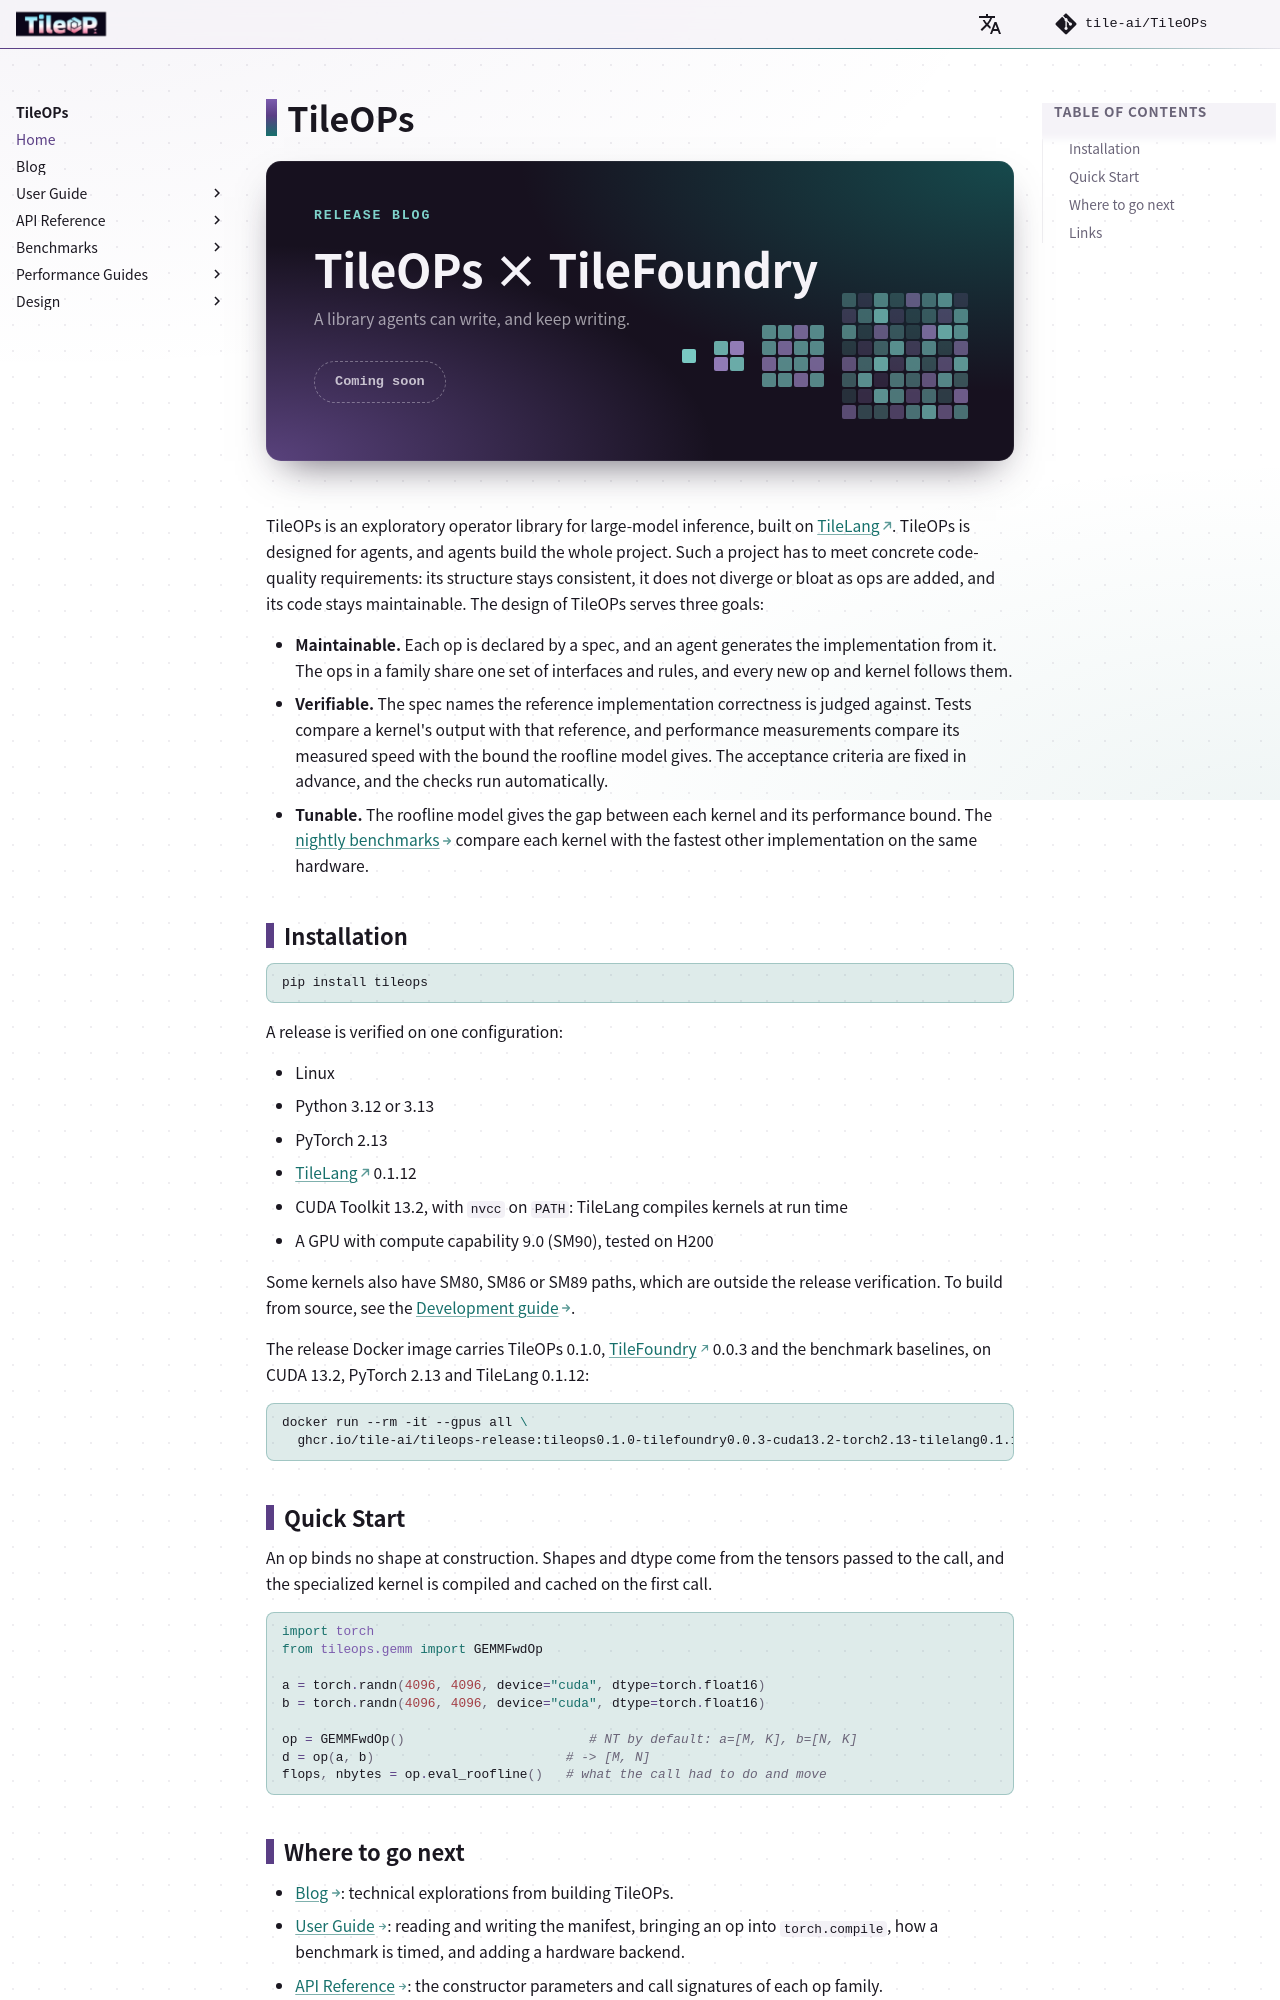

repository: tile-ai/TileOPs.github.io · page: index.html · generator: mkdocs

# TileOPs

TileOPs is an exploratory operator library for large-model inference, built on
[TileLang](https://github.com/tile-ai/tilelang). TileOPs is designed for agents,
and agents build the whole project. Such a project has to meet concrete
code-quality requirements: its structure stays consistent, it does not diverge or
bloat as ops are added, and its code stays maintainable. The design of TileOPs
serves three goals:

- **Maintainable.** Each op is declared by a spec, and an agent generates the
  implementation from it. The ops in a family share one set of interfaces and
  rules, and every new op and kernel follows them.
- **Verifiable.** The spec names the reference implementation correctness is
  judged against. Tests compare a kernel's output with that reference, and
  performance measurements compare its measured speed with the bound the roofline
  model gives. The acceptance criteria are fixed in advance, and the checks run
  automatically.
- **Tunable.** The roofline model gives the gap between each kernel and its
  performance bound. The [nightly benchmarks](benchmarks/index.md) compare each
  kernel with the fastest other implementation on the same hardware.

## Installation

```bash
pip install tileops
```

A release is verified on one configuration:

- Linux
- Python 3.12 or 3.13
- PyTorch 2.13
- [TileLang](https://github.com/tile-ai/tilelang) 0.1.12
- CUDA Toolkit 13.2, with `nvcc` on `PATH`: TileLang compiles kernels at run time
- A GPU with compute capability 9.0 (SM90), tested on H200

Some kernels also have SM80, SM86 or SM89 paths, which are outside the release
verification. To build from source, see the
[Development guide](user-guide/development.md).

The release Docker image carries TileOPs 0.1.0,
[TileFoundry](https://github.com/tile-ai/TileFoundry) 0.0.3 and the benchmark baselines,
on CUDA 13.2, PyTorch 2.13 and TileLang 0.1.12:

```bash
docker run --rm -it --gpus all \
  ghcr.io/tile-ai/tileops-release:tileops0.1.0-tilefoundry0.0.3-cuda13.2-torch2.13-tilelang0.1.12
```

## Quick Start

An op binds no shape at construction. Shapes and dtype come from the tensors passed
to the call, and the specialized kernel is compiled and cached on the first call.

```python
import torch
from tileops.gemm import GEMMFwdOp

a = torch.randn(4096, 4096, device="cuda", dtype=torch.float16)
b = torch.randn(4096, 4096, device="cuda", dtype=torch.float16)

op = GEMMFwdOp()                        # NT by default: a=[M, K], b=[N, K]
d = op(a, b)                         # -> [M, N]
flops, nbytes = op.eval_roofline()   # what the call had to do and move
```
